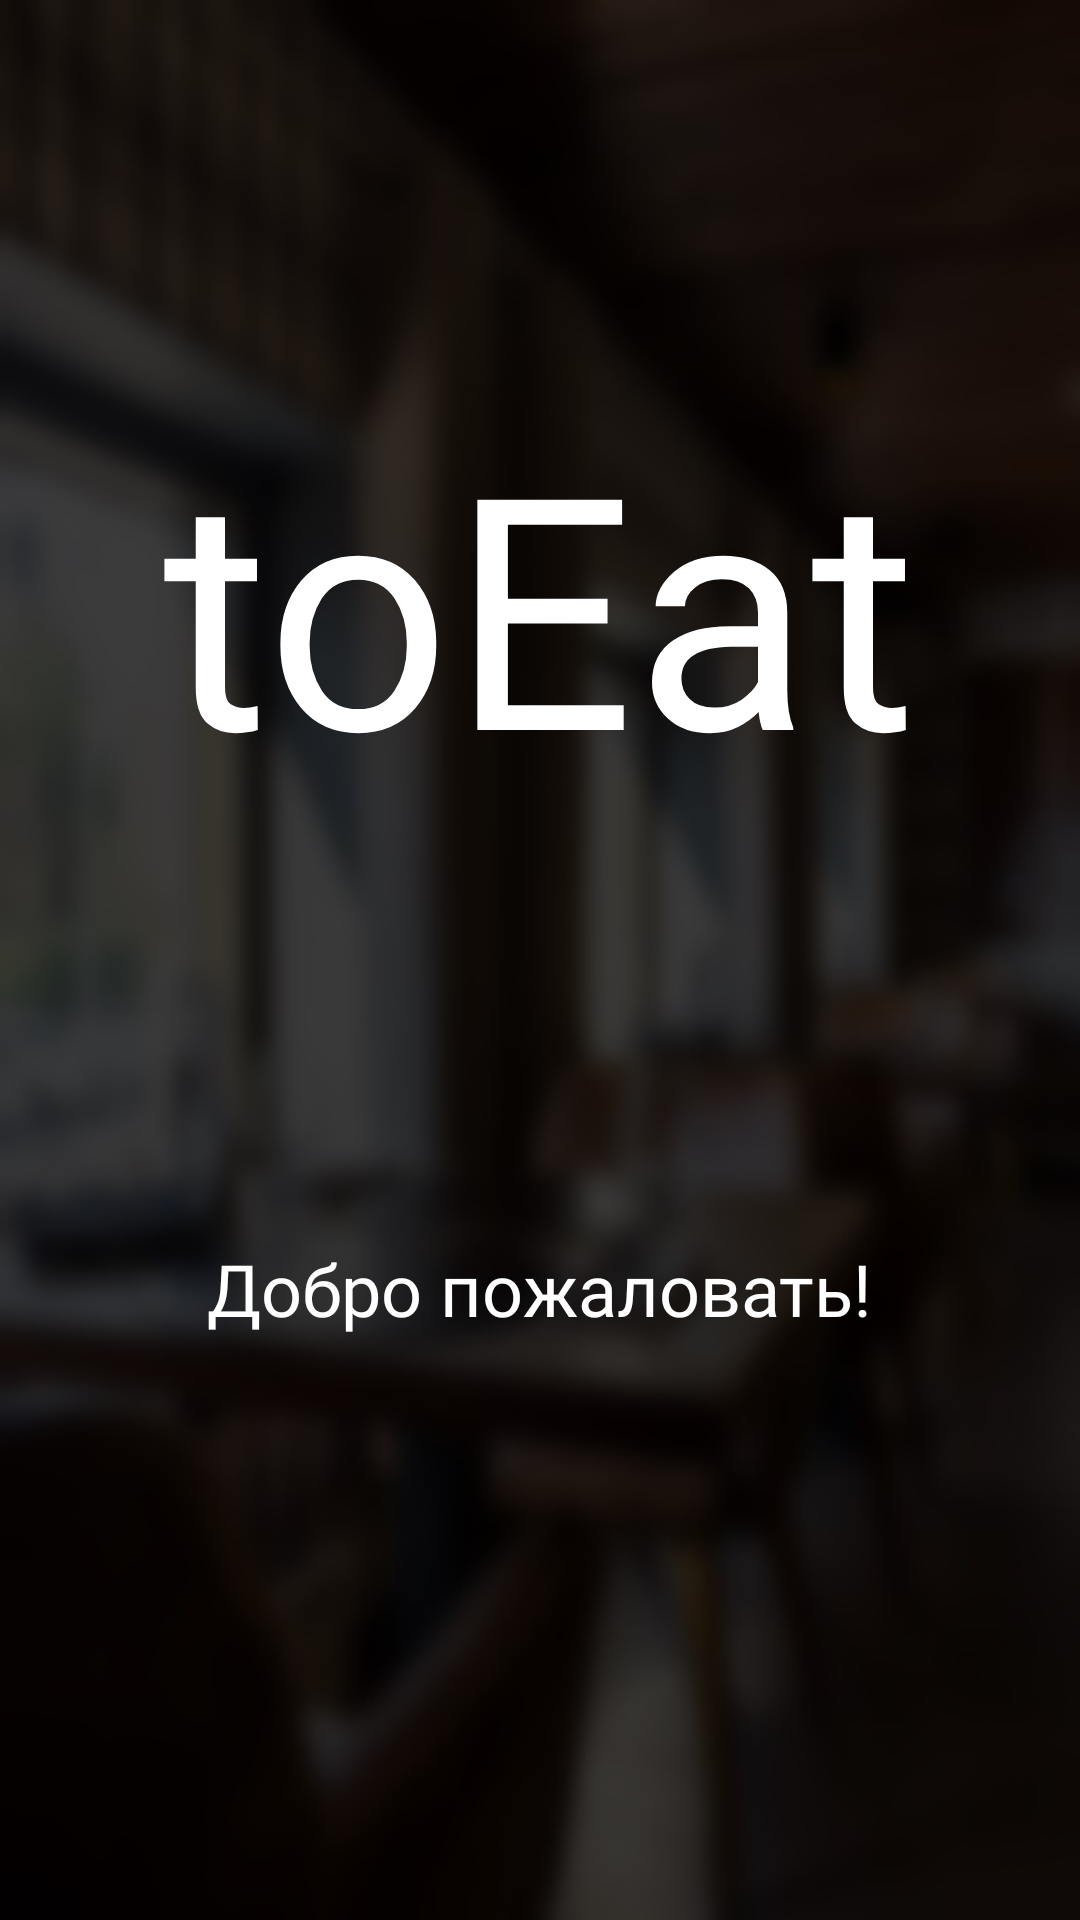

Write the Android layout XML for this screen, with the resource values it uses.
<!-- AndroidManifest.xml: application theme Theme.ToEat -->
<!-- res/layout/activity_welcome.xml -->
<?xml version="1.0" encoding="utf-8"?>
<androidx.constraintlayout.widget.ConstraintLayout xmlns:android="http://schemas.android.com/apk/res/android"
    xmlns:app="http://schemas.android.com/apk/res-auto"
    xmlns:tools="http://schemas.android.com/tools"
    android:layout_width="match_parent"
    android:layout_height="match_parent"
    tools:context=".WelcomeActivity">

    <ImageView
        android:id="@+id/imageView"
        android:layout_width="wrap_content"
        android:layout_height="wrap_content"
        android:scaleType="fitXY"
        android:src="@drawable/im_background"
        app:layout_constraintBottom_toBottomOf="parent"
        app:layout_constraintEnd_toEndOf="parent"
        app:layout_constraintStart_toStartOf="parent"
        app:layout_constraintTop_toTopOf="parent" />

    <TextView
        android:id="@+id/textView"
        android:layout_width="wrap_content"
        android:layout_height="wrap_content"

        android:fontFamily="@font/kurale"
        android:text="@string/string_appname"
        android:textColor="#FFFFFF"
        android:textSize="108sp"
        app:layout_constraintBottom_toBottomOf="parent"
        app:layout_constraintEnd_toEndOf="@+id/imageView"
        app:layout_constraintStart_toStartOf="parent"
        app:layout_constraintTop_toTopOf="parent"
        app:layout_constraintVertical_bias="0.26" />

    <TextView
        android:id="@+id/textView2"
        android:layout_width="wrap_content"
        android:layout_height="wrap_content"
        android:fontFamily="@font/kurale"
        android:text="Добро пожаловать!"
        android:textColor="#FFFFFF"
        android:textSize="24sp"
        app:layout_constraintBottom_toBottomOf="@+id/imageView"
        app:layout_constraintEnd_toEndOf="@+id/imageView"
        app:layout_constraintStart_toStartOf="@+id/imageView"
        app:layout_constraintTop_toTopOf="@+id/imageView"
        app:layout_constraintVertical_bias="0.68" />
</androidx.constraintlayout.widget.ConstraintLayout>
<!-- resources referenced by this layout -->
<resources>
  <!-- drawable im_background: jpg bitmap (drawable, 40356 bytes) -->
  <string name="string_appname">toEat</string>
</resources>
